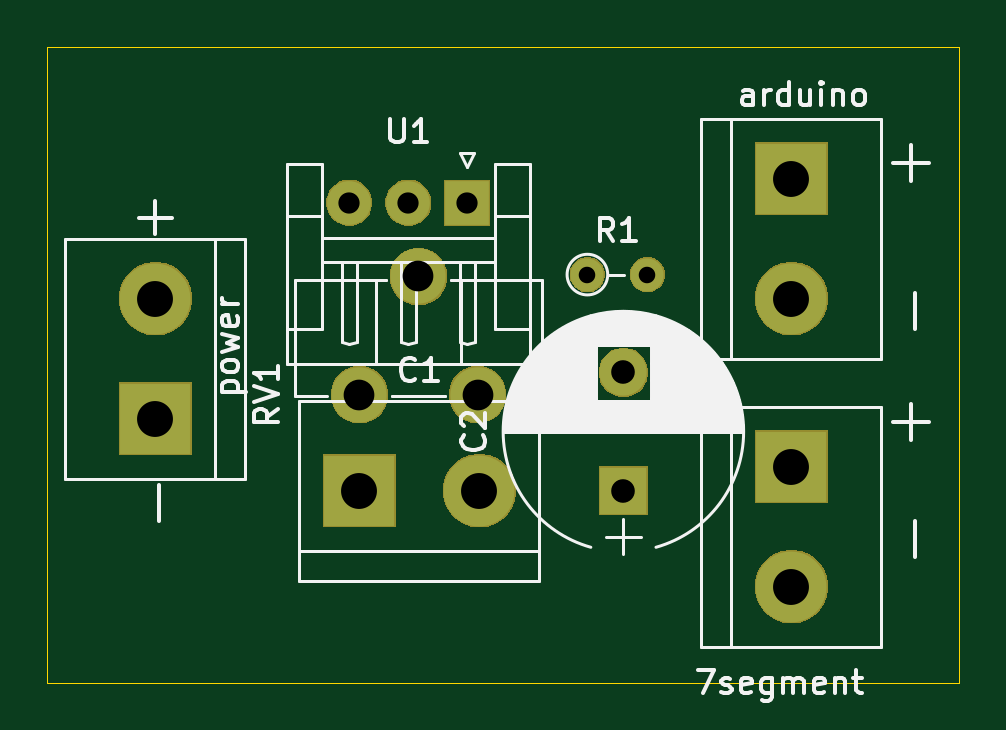
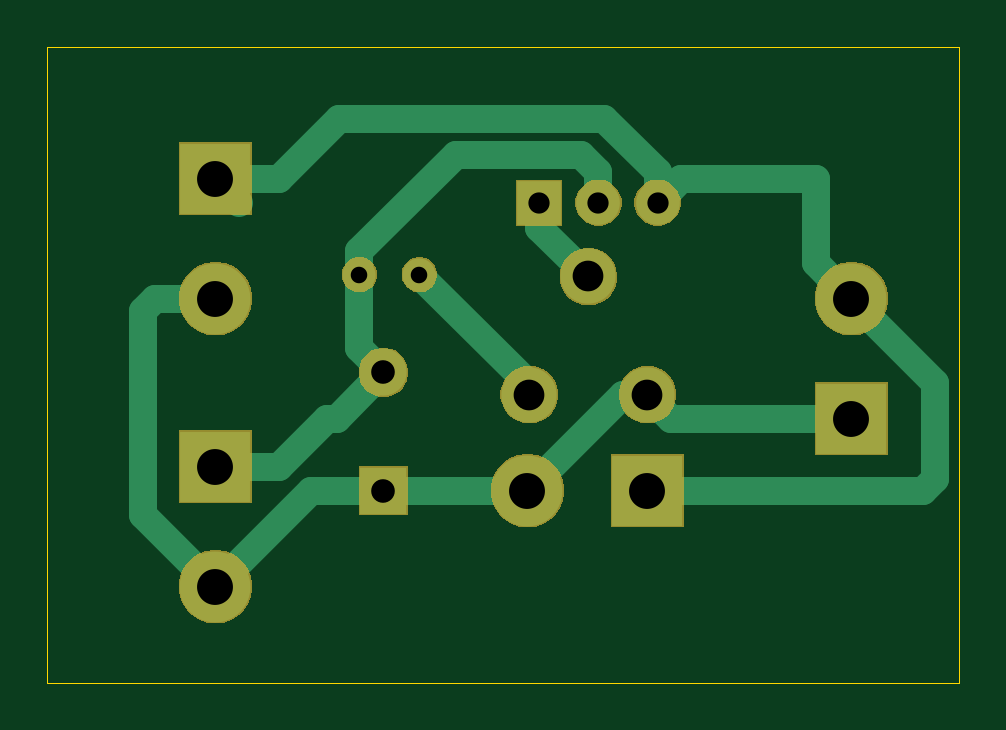
Circuit board: 10 layer files. Board 38.6 x 26.9 mm.
- bottom_copper: regulator_clock-B_Cu.gbl (3215 bytes)
- bottom_mask: regulator_clock-B_Mask.gbs (14495 bytes)
- paste: regulator_clock-B_Paste.gbp (497 bytes)
- bottom_silk: regulator_clock-B_SilkS.gbo (498 bytes)
- outline: regulator_clock-Edge_Cuts.gm1 (732 bytes)
- top_copper: regulator_clock-F_Cu.gtl (1222 bytes)
- top_mask: regulator_clock-F_Mask.gts (14495 bytes)
- paste: regulator_clock-F_Paste.gtp (497 bytes)
- top_silk: regulator_clock-F_SilkS.gto (22586 bytes)
- drill: regulator_clock.drl (576 bytes)

=== bottom_copper: regulator_clock-B_Cu.gbl ===
G04 #@! TF.GenerationSoftware,KiCad,Pcbnew,(5.1.2)-2*
G04 #@! TF.CreationDate,2019-09-01T08:24:51-07:00*
G04 #@! TF.ProjectId,regulator_clock,72656775-6c61-4746-9f72-5f636c6f636b,rev?*
G04 #@! TF.SameCoordinates,Original*
G04 #@! TF.FileFunction,Copper,L2,Bot*
G04 #@! TF.FilePolarity,Positive*
%FSLAX46Y46*%
G04 Gerber Fmt 4.6, Leading zero omitted, Abs format (unit mm)*
G04 Created by KiCad (PCBNEW (5.1.2)-2) date 2019-09-01 08:24:51*
%MOMM*%
%LPD*%
G04 APERTURE LIST*
%ADD10C,1.850000*%
%ADD11R,1.850000X1.850000*%
%ADD12R,3.000000X3.000000*%
%ADD13C,3.000000*%
%ADD14C,2.000000*%
%ADD15R,2.000000X2.000000*%
%ADD16O,1.400000X1.400000*%
%ADD17C,1.400000*%
%ADD18C,2.340000*%
%ADD19C,1.200000*%
G04 APERTURE END LIST*
D10*
X97108000Y-75184000D03*
X99608000Y-75184000D03*
D11*
X102108000Y-75184000D03*
D12*
X97536000Y-87376000D03*
D13*
X102616000Y-87376000D03*
D14*
X108712000Y-82376000D03*
D15*
X108712000Y-87376000D03*
D13*
X88900000Y-79248000D03*
D12*
X88900000Y-84328000D03*
D13*
X115824000Y-79248000D03*
D12*
X115824000Y-74168000D03*
X115824000Y-86360000D03*
D13*
X115824000Y-91440000D03*
D16*
X109728000Y-78232000D03*
D17*
X107188000Y-78232000D03*
D18*
X97536000Y-83312000D03*
X100036000Y-78312000D03*
X102536000Y-83312000D03*
D19*
X90399999Y-77748001D02*
X90399999Y-74192001D01*
X88900000Y-79248000D02*
X90399999Y-77748001D01*
X88900000Y-79248000D02*
X85344000Y-82804000D01*
X85344000Y-82804000D02*
X85344000Y-86868000D01*
X85852000Y-87376000D02*
X97536000Y-87376000D01*
X85344000Y-86868000D02*
X85852000Y-87376000D01*
X114808000Y-75184000D02*
X115824000Y-74168000D01*
X96116001Y-74192001D02*
X97108000Y-75184000D01*
X90399999Y-74192001D02*
X96116001Y-74192001D01*
X113124000Y-74168000D02*
X110584000Y-71628000D01*
X115824000Y-74168000D02*
X113124000Y-74168000D01*
X97108000Y-73875853D02*
X97108000Y-75184000D01*
X99355853Y-71628000D02*
X97108000Y-73875853D01*
X110584000Y-71628000D02*
X99355853Y-71628000D01*
X96520000Y-84328000D02*
X97536000Y-83312000D01*
X88900000Y-84328000D02*
X96520000Y-84328000D01*
X98552000Y-83312000D02*
X102616000Y-87376000D01*
X97536000Y-83312000D02*
X98552000Y-83312000D01*
X102616000Y-87376000D02*
X108712000Y-87376000D01*
X111760000Y-87376000D02*
X115824000Y-91440000D01*
X108712000Y-87376000D02*
X111760000Y-87376000D01*
X118872000Y-88392000D02*
X115824000Y-91440000D01*
X118872000Y-79756000D02*
X118872000Y-88392000D01*
X115824000Y-79248000D02*
X118364000Y-79248000D01*
X118364000Y-79248000D02*
X118872000Y-79756000D01*
X110664000Y-84328000D02*
X108712000Y-82376000D01*
X109728000Y-81360000D02*
X108712000Y-82376000D01*
X109728000Y-78232000D02*
X109728000Y-81360000D01*
X109728000Y-77242051D02*
X109728000Y-78232000D01*
X105637949Y-73152000D02*
X109728000Y-77242051D01*
X100331853Y-73152000D02*
X105637949Y-73152000D01*
X99608000Y-75184000D02*
X99608000Y-73875853D01*
X99608000Y-73875853D02*
X100331853Y-73152000D01*
X111092000Y-84328000D02*
X110664000Y-84328000D01*
X113124000Y-86360000D02*
X111092000Y-84328000D01*
X115824000Y-86360000D02*
X113124000Y-86360000D01*
X102536000Y-82884000D02*
X107188000Y-78232000D01*
X102536000Y-83312000D02*
X102536000Y-82884000D01*
X102108000Y-76240000D02*
X100036000Y-78312000D01*
X102108000Y-75184000D02*
X102108000Y-76240000D01*
M02*

=== bottom_mask: regulator_clock-B_Mask.gbs (14495 bytes, source omitted) ===
=== paste: regulator_clock-B_Paste.gbp ===
G04 #@! TF.GenerationSoftware,KiCad,Pcbnew,(5.1.2)-2*
G04 #@! TF.CreationDate,2019-09-01T08:24:51-07:00*
G04 #@! TF.ProjectId,regulator_clock,72656775-6c61-4746-9f72-5f636c6f636b,rev?*
G04 #@! TF.SameCoordinates,Original*
G04 #@! TF.FileFunction,Paste,Bot*
G04 #@! TF.FilePolarity,Positive*
%FSLAX46Y46*%
G04 Gerber Fmt 4.6, Leading zero omitted, Abs format (unit mm)*
G04 Created by KiCad (PCBNEW (5.1.2)-2) date 2019-09-01 08:24:51*
%MOMM*%
%LPD*%
G04 APERTURE LIST*
G04 APERTURE END LIST*
M02*

=== bottom_silk: regulator_clock-B_SilkS.gbo ===
G04 #@! TF.GenerationSoftware,KiCad,Pcbnew,(5.1.2)-2*
G04 #@! TF.CreationDate,2019-09-01T08:24:51-07:00*
G04 #@! TF.ProjectId,regulator_clock,72656775-6c61-4746-9f72-5f636c6f636b,rev?*
G04 #@! TF.SameCoordinates,Original*
G04 #@! TF.FileFunction,Legend,Bot*
G04 #@! TF.FilePolarity,Positive*
%FSLAX46Y46*%
G04 Gerber Fmt 4.6, Leading zero omitted, Abs format (unit mm)*
G04 Created by KiCad (PCBNEW (5.1.2)-2) date 2019-09-01 08:24:51*
%MOMM*%
%LPD*%
G04 APERTURE LIST*
G04 APERTURE END LIST*
M02*

=== outline: regulator_clock-Edge_Cuts.gm1 ===
G04 #@! TF.GenerationSoftware,KiCad,Pcbnew,(5.1.2)-2*
G04 #@! TF.CreationDate,2019-09-01T08:24:52-07:00*
G04 #@! TF.ProjectId,regulator_clock,72656775-6c61-4746-9f72-5f636c6f636b,rev?*
G04 #@! TF.SameCoordinates,Original*
G04 #@! TF.FileFunction,Profile,NP*
%FSLAX46Y46*%
G04 Gerber Fmt 4.6, Leading zero omitted, Abs format (unit mm)*
G04 Created by KiCad (PCBNEW (5.1.2)-2) date 2019-09-01 08:24:52*
%MOMM*%
%LPD*%
G04 APERTURE LIST*
%ADD10C,0.050000*%
G04 APERTURE END LIST*
D10*
X84328000Y-68580000D02*
X84328000Y-69088000D01*
X122936000Y-68580000D02*
X84328000Y-68580000D01*
X122936000Y-95504000D02*
X122936000Y-68580000D01*
X84328000Y-95504000D02*
X122936000Y-95504000D01*
X84328000Y-69088000D02*
X84328000Y-95504000D01*
M02*

=== top_copper: regulator_clock-F_Cu.gtl ===
G04 #@! TF.GenerationSoftware,KiCad,Pcbnew,(5.1.2)-2*
G04 #@! TF.CreationDate,2019-09-01T08:24:51-07:00*
G04 #@! TF.ProjectId,regulator_clock,72656775-6c61-4746-9f72-5f636c6f636b,rev?*
G04 #@! TF.SameCoordinates,Original*
G04 #@! TF.FileFunction,Copper,L1,Top*
G04 #@! TF.FilePolarity,Positive*
%FSLAX46Y46*%
G04 Gerber Fmt 4.6, Leading zero omitted, Abs format (unit mm)*
G04 Created by KiCad (PCBNEW (5.1.2)-2) date 2019-09-01 08:24:51*
%MOMM*%
%LPD*%
G04 APERTURE LIST*
%ADD10C,1.850000*%
%ADD11R,1.850000X1.850000*%
%ADD12R,3.000000X3.000000*%
%ADD13C,3.000000*%
%ADD14C,2.000000*%
%ADD15R,2.000000X2.000000*%
%ADD16O,1.400000X1.400000*%
%ADD17C,1.400000*%
%ADD18C,2.340000*%
G04 APERTURE END LIST*
D10*
X97108000Y-75184000D03*
X99608000Y-75184000D03*
D11*
X102108000Y-75184000D03*
D12*
X97536000Y-87376000D03*
D13*
X102616000Y-87376000D03*
D14*
X108712000Y-82376000D03*
D15*
X108712000Y-87376000D03*
D13*
X88900000Y-79248000D03*
D12*
X88900000Y-84328000D03*
D13*
X115824000Y-79248000D03*
D12*
X115824000Y-74168000D03*
X115824000Y-86360000D03*
D13*
X115824000Y-91440000D03*
D16*
X109728000Y-78232000D03*
D17*
X107188000Y-78232000D03*
D18*
X97536000Y-83312000D03*
X100036000Y-78312000D03*
X102536000Y-83312000D03*
M02*

=== top_mask: regulator_clock-F_Mask.gts (14495 bytes, source omitted) ===
=== paste: regulator_clock-F_Paste.gtp ===
G04 #@! TF.GenerationSoftware,KiCad,Pcbnew,(5.1.2)-2*
G04 #@! TF.CreationDate,2019-09-01T08:24:51-07:00*
G04 #@! TF.ProjectId,regulator_clock,72656775-6c61-4746-9f72-5f636c6f636b,rev?*
G04 #@! TF.SameCoordinates,Original*
G04 #@! TF.FileFunction,Paste,Top*
G04 #@! TF.FilePolarity,Positive*
%FSLAX46Y46*%
G04 Gerber Fmt 4.6, Leading zero omitted, Abs format (unit mm)*
G04 Created by KiCad (PCBNEW (5.1.2)-2) date 2019-09-01 08:24:51*
%MOMM*%
%LPD*%
G04 APERTURE LIST*
G04 APERTURE END LIST*
M02*

=== top_silk: regulator_clock-F_SilkS.gto (22586 bytes, source omitted) ===
=== drill: regulator_clock.drl ===
M48
; DRILL file {KiCad (5.1.2)-2} date 9/1/2019 8:24:45 AM
; FORMAT={3:3/ absolute / metric / suppress leading zeros}
; #@! TF.CreationDate,2019-09-01T08:24:45-07:00
; #@! TF.GenerationSoftware,Kicad,Pcbnew,(5.1.2)-2
FMAT,2
METRIC,TZ
T1C0.700
T2C0.900
T3C1.000
T4C1.300
T5C1.520
%
G90
G05
T1
X107188Y-78232
X109728Y-78232
T2
X97108Y-75184
X99608Y-75184
X102108Y-75184
T3
X108712Y-82376
X108712Y-87376
T4
X97536Y-83312
X100036Y-78312
X102536Y-83312
T5
X115824Y-86360
X115824Y-91440
X97536Y-87376
X102616Y-87376
X115824Y-74168
X115824Y-79248
X88900Y-79248
X88900Y-84328
T0
M30

